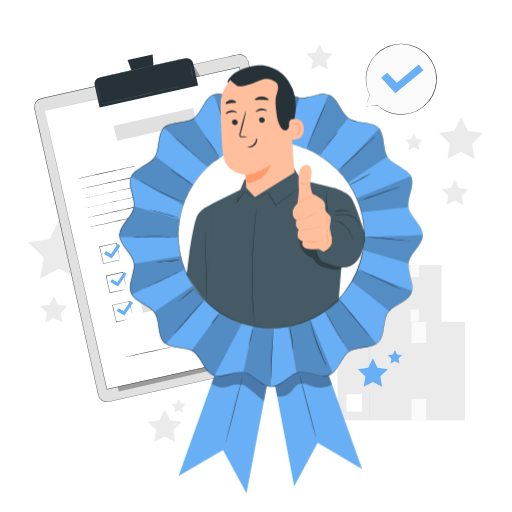
t = 0.00 s
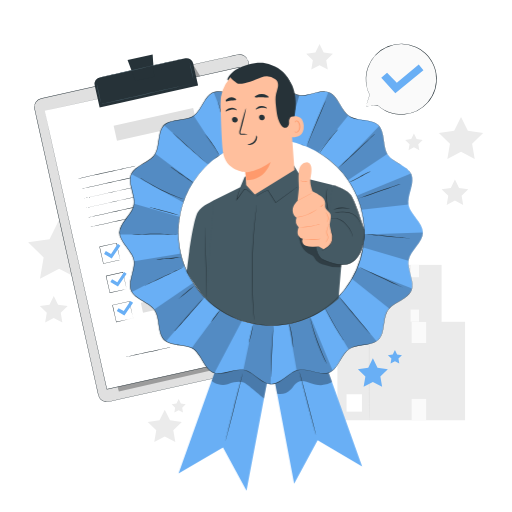
t = 0.19 s
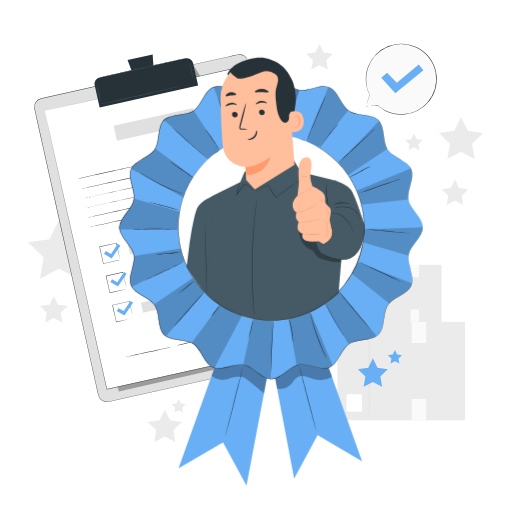
t = 0.56 s
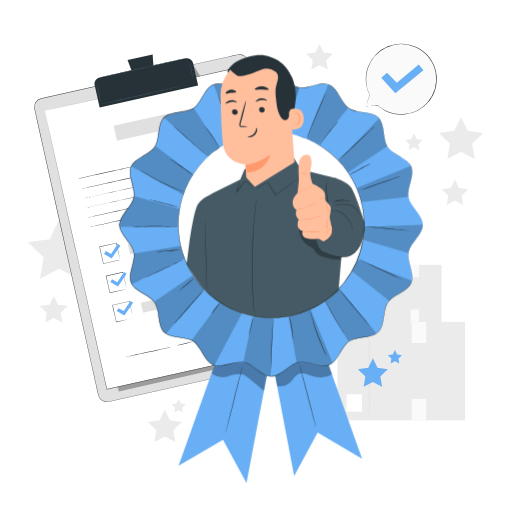
t = 0.75 s
t = 0.94 s: frame unchanged from t = 0.56 s, image omitted
t = 1.31 s: frame unchanged from t = 0.19 s, image omitted

The animated SVG that drew these frames (rendered in a browser with its animation timeline set to each time). Animation: 1 CSS @keyframes rule; one cycle of 1.50 s, repeats indefinitely.

<svg class="animated" id="freepik_stories-product-quality" xmlns="http://www.w3.org/2000/svg" viewBox="0 0 500 500" version="1.1" xmlns:xlink="http://www.w3.org/1999/xlink" xmlns:svgjs="http://svgjs.com/svgjs"><style>svg#freepik_stories-product-quality:not(.animated) .animable {opacity: 0;}svg#freepik_stories-product-quality.animated #freepik--Character--inject-2 {animation: 1.5s Infinite  linear floating;animation-delay: 0s;}            @keyframes floating {                0% {                    opacity: 1;                    transform: translateY(0px);                }                50% {                    transform: translateY(-10px);                }                100% {                    opacity: 1;                    transform: translateY(0px);                }            }        </style><g id="freepik--background-complete--inject-2" class="animable" style="transform-origin: 249.655px 237.395px;"><g id="elq6c1svp8s3r"><rect x="358.97" y="258.68" width="72.26" height="55.74" style="fill: rgb(235, 235, 235); transform-origin: 395.1px 286.55px; transform: rotate(180deg);" class="animable" id="eldme0zqpjgks"></rect></g><g id="elmk47cnh6s4"><rect x="364.14" y="299.71" width="8.71" height="9.84" style="fill: rgb(255, 255, 255); transform-origin: 368.495px 304.63px; transform: rotate(180deg);" class="animable" id="el1mlggoz3a9h"></rect></g><rect x="400.98" y="258.82" width="8.21" height="11.89" style="fill: rgb(250, 250, 250); transform-origin: 405.085px 264.765px;" id="elt1p43bddpg" class="animable"></rect><rect x="400.98" y="302.36" width="8.21" height="11.89" style="fill: rgb(250, 250, 250); transform-origin: 405.085px 308.305px;" id="elospj9t7ohw9" class="animable"></rect><path d="M377,314.8c-.13,0-.23-12.26-.23-27.38s.1-27.38.23-27.38.23,12.26.23,27.38S377.13,314.8,377,314.8Z" style="fill: rgb(224, 224, 224); transform-origin: 377px 287.42px;" id="elkxpqb4rhpi" class="animable"></path><g id="el6qawsg45a2d"><rect x="329.5" y="314.23" width="124.68" height="96.17" style="fill: rgb(235, 235, 235); transform-origin: 391.84px 362.315px; transform: rotate(180deg);" class="animable" id="elnn3itr55qx"></rect></g><g id="el21uaof0k6de"><rect x="338.41" y="385.02" width="15.02" height="16.98" style="fill: rgb(255, 255, 255); transform-origin: 345.92px 393.51px; transform: rotate(180deg);" class="animable" id="eltjgpdu3aic8"></rect></g><rect x="401.98" y="314.48" width="14.16" height="20.52" style="fill: rgb(250, 250, 250); transform-origin: 409.06px 324.74px;" id="el1uzsrg0n22f" class="animable"></rect><rect x="401.98" y="389.59" width="14.16" height="20.52" style="fill: rgb(250, 250, 250); transform-origin: 409.06px 399.85px;" id="elnuefvrdxyc9" class="animable"></rect><path d="M360.62,411.06c-.22,0-.4-21.15-.4-47.24s.18-47.24.4-47.24.39,21.15.39,47.24S360.84,411.06,360.62,411.06Z" style="fill: rgb(224, 224, 224); transform-origin: 360.615px 363.82px;" id="el6h7wetpn2ew" class="animable"></path><polygon points="450.22 114.21 456.9 127.74 471.83 129.91 461.03 140.45 463.58 155.32 450.22 148.3 436.86 155.32 439.41 140.45 428.61 129.91 443.54 127.74 450.22 114.21" style="fill: rgb(235, 235, 235); transform-origin: 450.22px 134.765px;" id="elmvovn3m81j8" class="animable"></polygon><polygon points="52.51 288.97 56.72 297.5 66.13 298.86 59.32 305.5 60.93 314.88 52.51 310.45 44.09 314.88 45.7 305.5 38.89 298.86 48.3 297.5 52.51 288.97" style="fill: rgb(235, 235, 235); transform-origin: 52.51px 301.925px;" id="el5o3anl9e1x" class="animable"></polygon><polygon points="57.73 214.66 67.08 233.6 87.98 236.64 72.86 251.38 76.43 272.2 57.73 262.37 39.04 272.2 42.61 251.38 27.48 236.64 48.38 233.6 57.73 214.66" style="fill: rgb(235, 235, 235); transform-origin: 57.73px 243.43px;" id="elmrdb4o4zxl" class="animable"></polygon><polygon points="444.27 175.32 448.3 183.49 457.31 184.8 450.79 191.15 452.33 200.12 444.27 195.89 436.21 200.12 437.75 191.15 431.23 184.8 440.24 183.49 444.27 175.32" style="fill: rgb(235, 235, 235); transform-origin: 444.27px 187.72px;" id="elu3vvtk5rqd" class="animable"></polygon><polygon points="312.05 43.07 316.08 51.23 325.09 52.54 318.57 58.9 320.11 67.87 312.05 63.63 303.99 67.87 305.53 58.9 299.01 52.54 308.02 51.23 312.05 43.07" style="fill: rgb(235, 235, 235); transform-origin: 312.05px 55.47px;" id="elx3oj8j96li" class="animable"></polygon><polygon points="404.22 130.41 406.86 135.75 412.76 136.61 408.49 140.77 409.5 146.64 404.22 143.87 398.95 146.64 399.96 140.77 395.69 136.61 401.59 135.75 404.22 130.41" style="fill: rgb(235, 235, 235); transform-origin: 404.225px 138.525px;" id="el1s3d4ji63cc" class="animable"></polygon><polygon points="160.92 400.11 166.06 410.51 177.54 412.18 169.23 420.28 171.2 431.72 160.92 426.32 150.65 431.72 152.61 420.28 144.3 412.18 155.79 410.51 160.92 400.11" style="fill: rgb(235, 235, 235); transform-origin: 160.92px 415.915px;" id="elt0d2lvjoqkb" class="animable"></polygon><polygon points="174.48 389.76 176.6 394.06 181.35 394.75 177.91 398.1 178.72 402.83 174.48 400.59 170.24 402.83 171.05 398.1 167.61 394.75 172.36 394.06 174.48 389.76" style="fill: rgb(235, 235, 235); transform-origin: 174.48px 396.295px;" id="elzozsrfswd5" class="animable"></polygon></g><g id="freepik--Stars--inject-2" class="animable" style="transform-origin: 371.04px 359.765px;"><polygon points="364.13 349.92 368.65 359.07 378.75 360.54 371.44 367.66 373.17 377.72 364.13 372.97 355.1 377.72 356.83 367.66 349.52 360.54 359.62 359.07 364.13 349.92" style="fill: #69AFF5; transform-origin: 364.135px 363.82px;" id="elexrzjyq4tui" class="animable"></polygon><polygon points="385.68 341.81 387.81 346.12 392.56 346.81 389.12 350.17 389.93 354.91 385.68 352.67 381.42 354.91 382.24 350.17 378.79 346.81 383.55 346.12 385.68 341.81" style="fill: #69AFF5; transform-origin: 385.675px 348.36px;" id="el8y2u4fulh76" class="animable"></polygon></g><g id="freepik--speech-bubble--inject-2" class="animable" style="transform-origin: 391.864px 77.2825px;"><path d="M357.44,103.66,361,92.6a34.47,34.47,0,1,1,27.77,19A32.42,32.42,0,0,1,368.9,103h0Z" style="fill: rgb(250, 250, 250); transform-origin: 391.873px 77.27px;" id="el2k2fmtc1hhu" class="animable"></path><path d="M357.44,103.66l.76-.06,2.21-.16,8.49-.58h0l0,0a31.78,31.78,0,0,0,15,7.76,34.52,34.52,0,0,0,5.26.75l2.8.11c.94,0,1.91-.11,2.88-.16a34.27,34.27,0,0,0,22.7-11.57A33.9,33.9,0,0,0,424.65,87a34.83,34.83,0,0,0,.86-15.51,30.62,30.62,0,0,0-.92-3.93,16.68,16.68,0,0,0-.65-1.92c-.25-.64-.47-1.28-.74-1.91A35.35,35.35,0,0,0,419,56.57a32.46,32.46,0,0,0-2.71-3.14,16.78,16.78,0,0,0-1.5-1.42c-.51-.45-1-.94-1.54-1.35l-1.64-1.22-.82-.6-.88-.52-1.73-1c-.59-.33-1.21-.58-1.81-.88a34,34,0,0,0-29.38.14,34.2,34.2,0,0,0-17.19,18.75c-.17.46-.33.92-.49,1.37a8.68,8.68,0,0,0-.43,1.37c-.23.92-.45,1.83-.67,2.72a48,48,0,0,0-.62,5.27,34.44,34.44,0,0,0,3.5,16.53l0,0v0l-2.68,8.18-.71,2.12c-.16.48-.25.73-.25.73s.06-.23.21-.7l.64-2.1,2.57-8.29v.08A34.3,34.3,0,0,1,357.23,76a46.43,46.43,0,0,1,.59-5.33c.22-.9.45-1.82.67-2.75a10.07,10.07,0,0,1,.42-1.39c.17-.46.33-.92.5-1.39a34.58,34.58,0,0,1,47.16-19.21c.61.29,1.24.55,1.84.89l1.76,1.05.88.53.84.61,1.66,1.23c.55.43,1.05.92,1.57,1.37a18.86,18.86,0,0,1,1.52,1.44,33.6,33.6,0,0,1,2.75,3.2,35.65,35.65,0,0,1,4.29,7.21c.27.64.49,1.3.74,1.94a16.76,16.76,0,0,1,.67,2,30.72,30.72,0,0,1,.92,4,35.12,35.12,0,0,1-.88,15.74,34.37,34.37,0,0,1-7.19,13,34.74,34.74,0,0,1-23,11.66c-1,0-2,.14-2.92.14l-2.83-.12a35.33,35.33,0,0,1-5.31-.78,31.67,31.67,0,0,1-15-7.94l.08,0-8.57.45-2.18.1C357.68,103.66,357.44,103.66,357.44,103.66Z" style="fill: rgb(38, 50, 56); transform-origin: 391.864px 77.2825px;" id="elm78a70wyggo" class="animable"></path><polygon points="372.31 76 377.98 71.08 387.53 80.89 408.95 63.05 413.48 68.7 386.04 91.04 372.31 76" style="fill: #69AFF5; transform-origin: 392.895px 77.045px;" id="elccjzdydmvp4" class="animable"></polygon></g><g id="freepik--Clipboard--inject-2" class="animable" style="transform-origin: 169.152px 222.804px;"><path d="M298.11,349.49,106.35,392.23A8.63,8.63,0,0,1,96,385.68L33.81,106.43a8.62,8.62,0,0,1,6.55-10.3L232.12,53.39a8.63,8.63,0,0,1,10.31,6.55l62.23,279.25A8.62,8.62,0,0,1,298.11,349.49Z" style="fill: rgb(224, 224, 224); transform-origin: 169.235px 222.814px;" id="elzxu0vj14qai" class="animable"></path><path d="M298.11,349.49l.64-.18a9.72,9.72,0,0,0,1.79-.79,8.82,8.82,0,0,0,2.43-2.11,8.59,8.59,0,0,0,1.75-4,8.26,8.26,0,0,0,0-2.67c-.16-.93-.41-1.91-.63-2.93-.46-2-1-4.28-1.5-6.7q-1.63-7.27-3.75-16.73c-5.63-25.17-13.77-61.59-23.83-106.6-5-22.5-10.52-47.15-16.43-73.62q-4.42-19.84-9.15-41-2.35-10.58-4.78-21.45c-.82-3.62-1.63-7.27-2.46-10.94A8.4,8.4,0,0,0,234,53.38a11.66,11.66,0,0,0-2.78.4l-2.8.62-5.63,1.26-11.36,2.53-23.12,5.16L140.67,74,40.43,96.32A8.44,8.44,0,0,0,33.94,106c.91,4.25,1.89,8.51,2.82,12.75Q39.6,131.45,42.39,144l11,49.41C60.61,225.8,67.57,257,74.2,286.8s12.92,58,18.82,84.51q1.1,5,2.19,9.84c.37,1.62.7,3.26,1.09,4.85a8.47,8.47,0,0,0,2.48,4.07,8.6,8.6,0,0,0,4.24,2.08,9,9,0,0,0,2.37.07c.78-.1,1.57-.29,2.35-.47l9.31-2.07,35.33-7.86L259,358.13l29-6.42,7.54-1.66,2.57-.56-2.56.6-7.54,1.7-29,6.49-106.6,23.83L117.12,390l-9.31,2.08c-.78.17-1.56.37-2.38.48a9.21,9.21,0,0,1-2.46-.08,8.81,8.81,0,0,1-7-6.39c-.4-1.61-.73-3.23-1.1-4.85q-1.09-4.87-2.2-9.84c-5.9-26.47-12.21-54.75-18.85-84.51s-13.6-61-20.83-93.39l-11-49.4q-2.79-12.54-5.63-25.27c-.94-4.24-1.91-8.48-2.83-12.77a8.84,8.84,0,0,1,6.81-10.13L140.59,73.58,188.26,63l23.11-5.15,11.36-2.53L228.37,54l2.8-.62A11.91,11.91,0,0,1,234,53a8.79,8.79,0,0,1,8.5,6.63c.82,3.68,1.64,7.32,2.45,10.95Q247.4,81.46,249.77,92q4.69,21.15,9.13,41c5.89,26.47,11.37,51.12,16.38,73.63,10,45,18.1,81.45,23.7,106.63,1.39,6.29,2.63,11.89,3.71,16.73.53,2.43,1,4.66,1.48,6.71.22,1,.47,2,.62,2.93a8.16,8.16,0,0,1,0,2.7,8.63,8.63,0,0,1-1.78,4.07,9,9,0,0,1-2.45,2.11,8.84,8.84,0,0,1-1.82.77Z" style="fill: rgb(38, 50, 56); transform-origin: 169.152px 222.804px;" id="elf0sruqc2ooe" class="animable"></path><g id="el2urvq91g2h5"><g style="opacity: 0.3; transform-origin: 199.505px 335.655px;" class="animable" id="el9ikdmo2newu"><polygon points="116.07 382.34 290.79 342.4 285.27 308.16 275.36 288.97 108.22 354.62 116.07 382.34" id="el9s8nxcj227b" class="animable" style="transform-origin: 199.505px 335.655px;"></polygon></g></g><g id="elhbu9pwaqvnp"><g style="opacity: 0.3; transform-origin: 192.965px 72.48px;" class="animable" id="elatr3wdnai4"><polygon points="189.02 63.63 195.63 74.54 196.91 80.33 192.43 81.33 189.02 63.63" id="elut4uu05hafk" class="animable" style="transform-origin: 192.965px 72.48px;"></polygon></g></g><polygon points="43.76 108.05 104.38 380.05 294.39 337.71 283.55 289.07 233.77 65.7 43.76 108.05" style="fill: rgb(255, 255, 255); transform-origin: 169.075px 222.875px;" id="elz9a40j02j7a" class="animable"></polygon><path d="M43.76,108.05l190-42.51.16,0,0,.17c16.86,75.59,37.89,169.92,60.65,272v0l0,.21-.2,0-190,42.33-.18,0,0-.19c-35.69-160.62-60.07-270.38-60.44-272,.37,1.66,24.91,111.39,60.81,272l-.23-.14,190-42.37-.16.25v0c-22.73-102.06-43.74-196.39-60.57-272l.2.13Z" style="fill: rgb(38, 50, 56); transform-origin: 169.16px 222.895px;" id="el6pvjkgvv1o" class="animable"></path><g id="elvvhw67qhlo"><path d="M99.35,66H185.2a6.33,6.33,0,0,1,6.33,6.33V94.59a0,0,0,0,1,0,0H93a0,0,0,0,1,0,0V72.35A6.33,6.33,0,0,1,99.35,66Z" style="fill: rgb(38, 50, 56); transform-origin: 142.265px 80.295px; transform: rotate(-12.56deg);" class="animable" id="el93s1dwcw4xr"></path></g><polygon points="149.07 53.15 124.6 58.6 132.13 78.94 150.56 74.83 149.07 53.15" style="fill: rgb(38, 50, 56); transform-origin: 137.58px 66.045px;" id="elomj3xzo52g" class="animable"></polygon><path d="M181.06,57c0,.11-18.71,4.38-41.84,9.54S97.3,75.81,97.27,75.7s18.71-4.38,41.86-9.54S181,56.92,181.06,57Z" style="fill: rgb(69, 90, 100); transform-origin: 139.165px 66.3505px;" id="el2jybvw506zm" class="animable"></path><path d="M98.46,100c-.11,0-1.08-3.9-2.16-8.76s-1.88-8.83-1.76-8.86,1.08,3.9,2.16,8.77S98.57,100,98.46,100Z" style="fill: rgb(69, 90, 100); transform-origin: 96.4991px 91.1899px;" id="elcxo4nw8eo7" class="animable"></path><path d="M188.87,77.64a80.19,80.19,0,0,1-2-8,80.32,80.32,0,0,1-1.58-8,80.19,80.19,0,0,1,2,7.95A80.32,80.32,0,0,1,188.87,77.64Z" style="fill: rgb(69, 90, 100); transform-origin: 187.08px 69.64px;" id="elql7l68qlgk" class="animable"></path><path d="M185.06,82.39c0,.11-19.21,4.49-42.95,9.78s-43,9.5-43.05,9.38,19.2-4.49,43-9.78S185,82.28,185.06,82.39Z" style="fill: rgb(69, 90, 100); transform-origin: 142.06px 91.9702px;" id="elbc1qljfw7eb" class="animable"></path><path d="M134.45,161.51c0,.12-12.95,3.1-29,6.68s-29,6.37-29.07,6.26,13-3.1,29-6.67S134.42,161.4,134.45,161.51Z" style="fill: rgb(38, 50, 56); transform-origin: 105.415px 167.98px;" id="ele7vv56aijgi" class="animable"></path><path d="M231.16,150.62c0,.12-33.87,7.77-75.7,17.09s-75.78,16.79-75.8,16.68,33.86-7.77,75.71-17.09S231.14,150.51,231.16,150.62Z" style="fill: rgb(38, 50, 56); transform-origin: 155.41px 167.505px;" id="eldpd68eerlsa" class="animable"></path><path d="M233.25,160c0,.11-33.88,7.76-75.71,17.09s-75.77,16.79-75.8,16.67,33.87-7.76,75.71-17.08S233.22,159.86,233.25,160Z" style="fill: rgb(38, 50, 56); transform-origin: 157.495px 176.88px;" id="elcu2mweafkko" class="animable"></path><path d="M235.33,169.32c0,.11-33.87,7.76-75.7,17.08s-75.78,16.8-75.81,16.68,33.87-7.76,75.72-17.09S235.3,169.21,235.33,169.32Z" style="fill: rgb(38, 50, 56); transform-origin: 159.575px 186.2px;" id="el0thjr3bvbfxr" class="animable"></path><path d="M237.41,178.67c0,.11-33.87,7.76-75.7,17.08s-75.78,16.79-75.8,16.68,33.86-7.76,75.71-17.09S237.39,178.55,237.41,178.67Z" style="fill: rgb(38, 50, 56); transform-origin: 161.66px 195.55px;" id="elh6zx08pv3l" class="animable"></path><path d="M239.5,188c0,.12-33.88,7.77-75.71,17.09S88,221.89,88,221.78s33.87-7.76,75.71-17.09S239.47,187.9,239.5,188Z" style="fill: rgb(38, 50, 56); transform-origin: 163.75px 204.89px;" id="elwccnmju8q0i" class="animable"></path><path d="M117.37,253.81a1.56,1.56,0,0,1-.09-.31l-.22-.89c-.19-.81-.46-1.94-.79-3.35-.67-2.89-1.61-6.95-2.73-11.81l.22.14-16.4,3.68s.3-.47.16-.25h0v0l0,.07,0,.14.06.28.13.56.24,1.11c.17.74.33,1.47.49,2.2.32,1.44.64,2.86.94,4.24.61,2.75,1.18,5.35,1.71,7.74l-.22-.14,11.85-2.55,3.37-.7.9-.17.32-.06s-.08,0-.28.09l-.85.21-3.3.78L101,257.65l-.18,0,0-.18-1.74-7.73c-.31-1.38-.63-2.8-1-4.24-.16-.73-.33-1.46-.49-2.2-.09-.36-.17-.74-.25-1.11l-.13-.56-.06-.28,0-.14,0-.07v-.05h0c-.14.23.19-.3.16-.25l16.41-3.63.18,0,0,.18,2.58,12c.29,1.4.52,2.52.69,3.32.07.36.12.64.17.87A.89.89,0,0,1,117.37,253.81Z" style="fill: rgb(38, 50, 56); transform-origin: 107.243px 247.43px;" id="elsp578plka99" class="animable"></path><g id="elivarorut0i"><rect x="124.53" y="226" width="117.22" height="9.78" style="fill: rgb(224, 224, 224); transform-origin: 183.14px 230.89px; transform: rotate(-12.56deg);" class="animable" id="elib5cenv668c"></rect></g><path d="M123.71,282.27a2.31,2.31,0,0,1-.09-.32c-.06-.23-.13-.53-.22-.89-.19-.81-.46-1.93-.79-3.34-.67-2.9-1.61-7-2.73-11.82l.22.14-16.4,3.68c0,.06.3-.47.16-.24h0v.05l0,.07,0,.14.06.28.13.56c.08.38.16.75.25,1.12l.48,2.19c.32,1.45.64,2.86.94,4.24.61,2.75,1.18,5.35,1.71,7.74l-.22-.14,11.86-2.54,3.36-.7.9-.18a1.39,1.39,0,0,1,.32-.05l-.27.08-.86.21-3.3.79-11.93,2.75-.18,0,0-.18-1.74-7.73c-.31-1.38-.63-2.8-1-4.24-.16-.72-.33-1.46-.49-2.19-.08-.37-.17-.74-.25-1.12l-.13-.56-.06-.28,0-.14v-.12h0l.16-.26L120,265.69l.18,0,0,.17c1.06,4.93,2,9,2.58,12,.29,1.4.52,2.52.69,3.32.07.36.12.64.17.87A.92.92,0,0,1,123.71,282.27Z" style="fill: rgb(38, 50, 56); transform-origin: 113.575px 275.89px;" id="elda321nu1mys" class="animable"></path><g id="eluemu9b704gf"><rect x="130.87" y="254.45" width="117.22" height="9.78" style="fill: rgb(224, 224, 224); transform-origin: 189.48px 259.34px; transform: rotate(-12.56deg);" class="animable" id="el4xzjcfbi8h"></rect></g><path d="M130.05,310.72s0-.12-.09-.32-.13-.53-.22-.89c-.19-.81-.46-1.93-.79-3.34-.67-2.89-1.61-7-2.73-11.82l.22.14L110,298.17c0,.06.3-.47.16-.24h0V298l0,.07,0,.14.06.28.13.56c.08.38.16.75.25,1.12l.48,2.19c.32,1.45.64,2.86.94,4.24l1.71,7.74-.22-.13,11.86-2.55,3.36-.7.9-.18a1.47,1.47,0,0,1,.32,0l-.27.08-.86.21-3.3.79-11.93,2.75-.18,0,0-.18c-.53-2.38-1.12-5-1.74-7.73-.31-1.38-.63-2.79-1-4.24-.16-.72-.33-1.45-.49-2.19-.08-.37-.17-.74-.25-1.11l-.12-.56-.07-.28,0-.15V298h0c-.14.22.19-.31.16-.25l16.41-3.63.18,0,0,.18,2.58,12c.29,1.4.52,2.52.69,3.33.07.35.13.63.17.86A.94.94,0,0,1,130.05,310.72Z" style="fill: rgb(38, 50, 56); transform-origin: 119.878px 304.365px;" id="eljx2ss5tfzxm" class="animable"></path><g id="elozfmi8huh3o"><rect x="137.21" y="282.91" width="117.22" height="9.78" style="fill: rgb(224, 224, 224); transform-origin: 195.82px 287.8px; transform: rotate(-12.56deg);" class="animable" id="elj0w4ctvogl"></rect></g><polygon points="101.61 247.94 103.33 245.23 108.44 248.07 115.02 238.15 117.56 239.91 109.08 252.41 101.61 247.94" style="fill: #69AFF5; transform-origin: 109.585px 245.28px;" id="elljao024wnuc" class="animable"></polygon><polygon points="107.74 275.44 109.46 272.73 114.57 275.57 121.14 265.65 123.69 267.41 115.2 279.9 107.74 275.44" style="fill: #69AFF5; transform-origin: 115.715px 272.775px;" id="elbmz7q7b0jpf" class="animable"></polygon><polygon points="114.03 303.63 115.75 300.93 120.85 303.77 127.43 293.85 129.97 295.6 121.49 308.1 114.03 303.63" style="fill: #69AFF5; transform-origin: 122px 300.975px;" id="el1b85s8yv1nx" class="animable"></polygon><path d="M166.4,339c0,.12-9.64,2.37-21.58,5s-21.64,4.72-21.66,4.61,9.63-2.36,21.57-5S166.37,338.9,166.4,339Z" style="fill: rgb(38, 50, 56); transform-origin: 144.78px 343.805px;" id="elic9spio06sk" class="animable"></path><path d="M187.94,333.86a78.64,78.64,0,0,1-7.94,2,81.52,81.52,0,0,1-8,1.57,79.72,79.72,0,0,1,7.93-2C184.32,334.46,187.92,333.75,187.94,333.86Z" style="fill: rgb(38, 50, 56); transform-origin: 179.97px 335.639px;" id="elbd1evjh066" class="animable"></path><path d="M259.28,311.41c0,.11-8.67,2.15-19.41,4.54s-19.48,4.24-19.5,4.13,8.66-2.14,19.41-4.54S259.26,311.3,259.28,311.41Z" style="fill: rgb(38, 50, 56); transform-origin: 239.825px 315.745px;" id="elzk2ykh8lhzc" class="animable"></path><path d="M250,337.73s.09-.27.19-.79a5.25,5.25,0,0,0-.12-2.31,20.7,20.7,0,0,0-1.38-3.45,11.49,11.49,0,0,1-1.37-4.76,7.35,7.35,0,0,1,2.54-5.39,6.92,6.92,0,0,1,6.64-1.23,6.73,6.73,0,0,1,3.16,2.07,3.21,3.21,0,0,1,.75,1.87,1.73,1.73,0,0,1-1.17,1.69,14.17,14.17,0,0,1-2,.49l-2,.41c-1.34.27-2.7.51-4.1.69a29.91,29.91,0,0,1-8.18.05,5,5,0,0,0-3.59.58,12.49,12.49,0,0,0-2.16,2.93,3.57,3.57,0,0,1-1.4,1.24,2.52,2.52,0,0,1-1.83.08,16.31,16.31,0,0,1-2.92-1.68,3.34,3.34,0,0,0-1.41-.53,2,2,0,0,0-1.34.33,7.83,7.83,0,0,0-1.69,2.22,5.27,5.27,0,0,1-4.22,2.44,5,5,0,0,1-3.5-1.24,5.17,5.17,0,0,1-1.39-1.92,3.45,3.45,0,0,1-.23-.79s.09.27.31.76a5.07,5.07,0,0,0,1.41,1.82,4.84,4.84,0,0,0,3.38,1.14,5,5,0,0,0,4-2.37,8,8,0,0,1,1.76-2.32,2.35,2.35,0,0,1,1.56-.41,4,4,0,0,1,1.54.57,16.87,16.87,0,0,0,2.86,1.63,2.18,2.18,0,0,0,1.57-.07,3,3,0,0,0,1.23-1.13,12.7,12.7,0,0,1,2.24-3,3.85,3.85,0,0,1,1.88-.7,9.46,9.46,0,0,1,2,0,30.05,30.05,0,0,0,8.09-.05c1.38-.18,2.73-.43,4.07-.69l2-.4a16.49,16.49,0,0,0,1.9-.47,1.32,1.32,0,0,0,.92-1.3,2.89,2.89,0,0,0-.66-1.63,6.44,6.44,0,0,0-3-2,6.6,6.6,0,0,0-6.3,1.14,7,7,0,0,0-2.46,5.12,11.49,11.49,0,0,0,1.28,4.67,19.73,19.73,0,0,1,1.33,3.5,5.25,5.25,0,0,1,.05,2.36A3.67,3.67,0,0,1,250,337.73Z" style="fill: rgb(38, 50, 56); transform-origin: 238.845px 328.582px;" id="el0izzwricgkj" class="animable"></path><path d="M270.67,324.93a3.23,3.23,0,0,1-.52.16l-1.52.36-5.58,1.29c-4.7,1.1-11.2,2.64-18.35,4.45s-13.6,3.56-18.25,4.84l-5.52,1.52-1.51.4a3.35,3.35,0,0,1-.53.12,2.19,2.19,0,0,1,.51-.2l1.48-.47c1.29-.41,3.16-1,5.48-1.65,4.65-1.36,11.08-3.15,18.24-5s13.66-3.31,18.39-4.32c2.36-.51,4.28-.91,5.61-1.17l1.53-.29A3,3,0,0,1,270.67,324.93Z" style="fill: rgb(38, 50, 56); transform-origin: 244.78px 331.5px;" id="el6aron1oh465" class="animable"></path><g id="el4xw8fzrh2ib"><rect x="111.66" y="113.97" width="79.57" height="14.95" style="fill: rgb(224, 224, 224); transform-origin: 151.445px 121.445px; transform: rotate(-12.56deg);" class="animable" id="el60224mjddt7"></rect></g></g><g id="freepik--Character--inject-2" class="animable" style="transform-origin: 264.725px 272.768px;"><polygon points="262.12 342.31 287.21 474.87 310.14 432.5 353.6 458.01 307.47 328.93 262.12 342.31" style="fill: #69AFF5; transform-origin: 307.86px 401.9px;" id="eln3zyhnmnu8i" class="animable"></polygon><g id="elcfa76in1n5g"><g style="opacity: 0.3; transform-origin: 295.9px 369.21px;" class="animable" id="elybzlr0g3e3c"><path d="M270.56,386.89a15,15,0,0,0,13.34-4.09c2.29-2.36,3.81-5.58,6.69-7.16,2.59-1.42,5.78-1.22,8.63-.43s5.53,2.1,8.38,2.84a21.87,21.87,0,0,0,16.72-2.48l-7.24-20.1-33.6-4.2-16,19.25Z" id="eln99sc0pobe" class="animable" style="transform-origin: 295.9px 369.21px;"></path></g></g><path d="M308.51,427.24c-.14,0-3.88-13.74-8.35-30.75s-8-30.85-7.84-30.88,3.87,13.72,8.34,30.75S308.65,427.2,308.51,427.24Z" style="fill: rgb(38, 50, 56); transform-origin: 300.414px 396.425px;" id="eltfkhfq5a6t" class="animable"></path><polygon points="265.79 349.2 240.7 481.76 217.77 439.4 174.31 464.9 220.44 335.82 265.79 349.2" style="fill: #69AFF5; transform-origin: 220.05px 408.79px;" id="el40vgg4jepgb" class="animable"></polygon><g id="elmq0issawbr"><g style="opacity: 0.3; transform-origin: 233.655px 372.405px;" class="animable" id="elhbviv6n5oc"><path d="M206.64,374.43s7.14,5.87,15.65,3.17,13.8-3.28,18.41,0,17.08,13.95,17.08,13.95l2.89-15.29-16.75-23-17.48,3.53L214,358l-4.63,8.77Z" id="elfjnsmybxdij" class="animable" style="transform-origin: 233.655px 372.405px;"></path></g></g><path d="M412.9,229.54c0,9.51-12.15,17.7-13.93,26.69-1.83,9.26,6.23,21.47,2.7,30s-18,11.59-23.13,19.3-2.43,22.15-9,28.73-21,3.81-28.73,9-10.63,19.53-19.3,23.13c-8.52,3.53-20.73-4.53-30-2.7-9,1.78-17.18,13.93-26.69,13.93s-17.71-12.15-26.7-13.93c-9.26-1.83-21.47,6.23-30,2.7s-11.58-18-19.29-23.13-22.15-2.43-28.74-9-3.81-21-9-28.73-19.53-10.63-23.12-19.3,4.53-20.73,2.7-30c-1.78-9-13.94-17.18-13.94-26.69s12.16-17.71,13.94-26.7c1.83-9.26-6.24-21.47-2.7-30s18-11.59,23.12-19.29,2.43-22.15,9-28.74,21-3.81,28.74-9,10.62-19.53,19.29-23.12,20.73,4.53,30,2.7c9-1.78,17.19-13.94,26.7-13.94s17.7,12.16,26.69,13.94c9.26,1.83,21.47-6.24,30-2.7,8.67,3.59,11.59,18,19.3,23.12s22.15,2.43,28.73,9,3.81,21,9,28.74,19.53,10.62,23.13,19.29-4.53,20.73-2.7,30C400.75,211.83,412.9,220,412.9,229.54Z" style="fill: #69AFF5; transform-origin: 264.815px 229.535px;" id="elej6g2rzsc7k" class="animable"></path><path d="M230.17,146.53s-.11-.13-.27-.41-.41-.73-.68-1.22c-.59-1.06-1.4-2.62-2.36-4.56-1.93-3.88-4.43-9.34-6.84-15.5s-4.26-11.88-5.47-16c-.6-2.09-1.06-3.78-1.35-5-.13-.54-.24-1-.32-1.36a1.55,1.55,0,0,1-.08-.48,2.13,2.13,0,0,1,.18.46l.41,1.33c.39,1.23.9,2.89,1.51,4.9,1.3,4.13,3.21,9.8,5.6,16s4.85,11.61,6.69,15.53l2.21,4.63.59,1.26A2.52,2.52,0,0,1,230.17,146.53Z" style="fill: rgb(38, 50, 56); transform-origin: 221.485px 124.265px;" id="els1evndvg01" class="animable"></path><path d="M243.35,141.52a4.72,4.72,0,0,1-.39-1.1c-.21-.72-.49-1.77-.82-3.07-.66-2.59-1.48-6.21-2.22-10.23s-1.26-7.69-1.56-10.35c-.16-1.33-.26-2.41-.32-3.16a4.9,4.9,0,0,1,0-1.16,5.75,5.75,0,0,1,.23,1.14l.48,3.13c.4,2.65,1,6.3,1.71,10.31s1.5,7.63,2.06,10.24c.27,1.22.49,2.26.67,3.1A5.83,5.83,0,0,1,243.35,141.52Z" style="fill: rgb(38, 50, 56); transform-origin: 240.678px 126.985px;" id="eleb106o29h5g" class="animable"></path><path d="M266.6,139.21c-.15,0-.52-11.22-.83-25.05s-.45-25.06-.31-25.07.52,11.21.83,25.06S266.74,139.21,266.6,139.21Z" style="fill: rgb(38, 50, 56); transform-origin: 266.03px 114.15px;" id="el3c1flv4v993" class="animable"></path><path d="M290,116.16c.14,0-1.48,5.65-3.61,12.53s-4,12.41-4.1,12.37,1.48-5.65,3.61-12.53S289.85,116.12,290,116.16Z" style="fill: rgb(38, 50, 56); transform-origin: 286.147px 128.61px;" id="elzmz69xpy87q" class="animable"></path><path d="M299.54,145.15a1.7,1.7,0,0,1,.13-.48l.45-1.32c.4-1.14,1-2.78,1.8-4.8,1.57-4,3.81-9.59,6.37-15.69s4.94-11.59,6.69-15.55c.86-1.92,1.57-3.5,2.11-4.68l.59-1.26c.15-.28.23-.43.25-.42a2.78,2.78,0,0,1-.15.46l-.51,1.3-1.95,4.75c-1.71,4.06-4,9.54-6.55,15.61s-4.81,11.55-6.51,15.62l-1.95,4.74-.55,1.28A2,2,0,0,1,299.54,145.15Z" style="fill: rgb(38, 50, 56); transform-origin: 308.735px 123.05px;" id="elj92fr4jhjx" class="animable"></path><path d="M312,151.67a5.13,5.13,0,0,1,.57-1c.4-.64,1-1.55,1.74-2.66,1.5-2.21,3.66-5.23,6.17-8.45s4.92-6,6.7-8c.89-1,1.63-1.79,2.15-2.33a4.9,4.9,0,0,1,.85-.8,4.73,4.73,0,0,1-.7.94c-.54.66-1.22,1.47-2,2.43-1.71,2.06-4.06,4.91-6.57,8.13s-4.7,6.19-6.28,8.35l-1.87,2.55A5.44,5.44,0,0,1,312,151.67Z" style="fill: rgb(38, 50, 56); transform-origin: 321.09px 140.05px;" id="eldx84vgiv0tw" class="animable"></path><path d="M330.22,166.57c-.1-.1,7.82-7.62,17.67-16.79s17.93-16.52,18-16.42-7.81,7.63-17.67,16.8S330.32,166.68,330.22,166.57Z" style="fill: rgb(38, 50, 56); transform-origin: 348.055px 149.965px;" id="elg8itj6fzemd" class="animable"></path><path d="M362,169.68a26.87,26.87,0,0,1-3,1.64c-1.88,1-4.43,2.39-7.25,4s-5.42,2.95-7.35,3.85c-1,.45-1.74.8-2.3,1a3.12,3.12,0,0,1-.87.3,26.87,26.87,0,0,1,3-1.64c1.88-1,4.43-2.39,7.25-4s5.42-3,7.35-3.85c1-.45,1.74-.8,2.3-1A2.84,2.84,0,0,1,362,169.68Z" style="fill: rgb(38, 50, 56); transform-origin: 351.615px 175.075px;" id="el1tqfphn3xjs" class="animable"></path><path d="M391.39,181.87c.05.14-9.37,3.58-21,7.69s-21.16,7.32-21.2,7.19,9.36-3.58,21-7.69S391.34,181.74,391.39,181.87Z" style="fill: rgb(38, 50, 56); transform-origin: 370.29px 189.31px;" id="eli2nava1rnk" class="animable"></path><path d="M400.75,235.34c0,.14-10.25-.71-22.86-1.91s-22.83-2.29-22.81-2.44,10.24.72,22.86,1.92S400.76,235.2,400.75,235.34Z" style="fill: rgb(38, 50, 56); transform-origin: 377.915px 233.164px;" id="elutukysv93a" class="animable"></path><path d="M393.22,283.3c-.06.13-9.63-4.27-21.37-9.81s-21.21-10.15-21.15-10.28,9.63,4.26,21.37,9.81S393.28,283.17,393.22,283.3Z" style="fill: rgb(38, 50, 56); transform-origin: 371.96px 273.255px;" id="el7pmupmyg7bb" class="animable"></path><path d="M361.74,328.93c-.11.09-7-7.92-15.41-17.88s-15.13-18.13-15-18.22,7,7.91,15.41,17.88S361.85,328.83,361.74,328.93Z" style="fill: rgb(38, 50, 56); transform-origin: 346.535px 310.88px;" id="elavawi56xv9r" class="animable"></path><path d="M335.46,335a7.46,7.46,0,0,1-.83-1.12c-.51-.74-1.23-1.83-2.09-3.18-1.74-2.71-4.07-6.5-6.53-10.75s-4.56-8.17-6-11c-.73-1.43-1.32-2.59-1.7-3.4a7.62,7.62,0,0,1-.56-1.29,7.65,7.65,0,0,1,.74,1.19c.48.88,1.1,2,1.85,3.33,1.55,2.81,3.71,6.69,6.16,10.94s4.73,8.06,6.39,10.81c.78,1.32,1.44,2.41,1.95,3.27A6.12,6.12,0,0,1,335.46,335Z" style="fill: rgb(38, 50, 56); transform-origin: 326.605px 319.63px;" id="elig0y0qcld4h" class="animable"></path><path d="M319.14,357.9s-.1-.13-.26-.41l-.65-1.22c-.57-1.07-1.34-2.63-2.26-4.57-1.84-3.89-4.21-9.35-6.46-15.53s-3.95-11.88-5-16c-.55-2.08-1-3.78-1.22-4.95-.11-.54-.2-1-.28-1.36a2.35,2.35,0,0,1-.07-.48,1.49,1.49,0,0,1,.17.46l.38,1.33c.35,1.24.81,2.89,1.37,4.9,1.18,4.13,2.93,9.81,5.18,16s4.55,11.62,6.31,15.55l2.1,4.63q.33.75.57,1.26A1.63,1.63,0,0,1,319.14,357.9Z" style="fill: rgb(38, 50, 56); transform-origin: 311.04px 335.64px;" id="elpl50r2xsfa" class="animable"></path><path d="M286.08,341.81a27.81,27.81,0,0,1-.43-3.48c-.23-2.15-.6-5.12-1.14-8.37s-1.17-6.17-1.65-8.28a27.06,27.06,0,0,1-.72-3.44,3.86,3.86,0,0,1,.34.88c.2.58.45,1.42.74,2.47.57,2.09,1.25,5,1.8,8.29a81.89,81.89,0,0,1,1,8.42c.07,1.08.11,2,.11,2.57A3.5,3.5,0,0,1,286.08,341.81Z" style="fill: rgb(38, 50, 56); transform-origin: 284.141px 330.025px;" id="eljj3mhm4lz4c" class="animable"></path><path d="M264.45,370.6a1.88,1.88,0,0,1,0-.51q0-.6,0-1.47c0-1.28,0-3.13,0-5.41.08-4.57.29-10.87.65-17.82s.81-13.25,1.18-17.8c.18-2.28.35-4.12.48-5.39.07-.58.12-1.07.16-1.46a2.06,2.06,0,0,1,.1-.51,1.93,1.93,0,0,1,0,.52c0,.39,0,.88-.07,1.47-.08,1.35-.18,3.17-.31,5.39-.27,4.63-.63,10.89-1,17.8s-.63,13.25-.8,17.81c-.08,2.22-.15,4-.2,5.4,0,.59-.06,1.07-.08,1.47A1.77,1.77,0,0,1,264.45,370.6Z" style="fill: rgb(38, 50, 56); transform-origin: 265.735px 345.415px;" id="elyo9wzw9re4" class="animable"></path><path d="M246.87,320.23a11.9,11.9,0,0,1-.3,2.56c-.26,1.56-.68,3.71-1.23,6.06s-1.13,4.47-1.59,6a11.6,11.6,0,0,1-.87,2.42,13.43,13.43,0,0,1,.51-2.52l1.44-6c.52-2.25,1-4.29,1.38-6A13.57,13.57,0,0,1,246.87,320.23Z" style="fill: rgb(38, 50, 56); transform-origin: 244.875px 328.75px;" id="el4iagaohrk8h" class="animable"></path><path d="M215.08,305a54.22,54.22,0,0,1-4.37,6.2,58.51,58.51,0,0,1-4.79,5.89,53.22,53.22,0,0,1,4.37-6.2A55.63,55.63,0,0,1,215.08,305Z" style="fill: rgb(38, 50, 56); transform-origin: 210.5px 311.045px;" id="el9a7v1w77x3f" class="animable"></path><path d="M198.41,293.76c.1.09-6.1,7.38-13.86,16.27s-14.15,16-14.26,15.93,6.1-7.38,13.86-16.27S198.3,293.66,198.41,293.76Z" style="fill: rgb(38, 50, 56); transform-origin: 184.35px 309.86px;" id="elor6w8sayh2c" class="animable"></path><path d="M190.06,281.35a98.46,98.46,0,0,1-7.71,6.7c-4.35,3.58-7.95,6.4-8,6.29a99.72,99.72,0,0,1,7.71-6.69A101.25,101.25,0,0,1,190.06,281.35Z" style="fill: rgb(38, 50, 56); transform-origin: 182.205px 287.847px;" id="el3m7db39gide" class="animable"></path><path d="M180.3,262.64c.06.13-8.58,4.43-19.31,9.59s-19.46,9.25-19.53,9.12,8.58-4.42,19.31-9.59S180.24,262.51,180.3,262.64Z" style="fill: rgb(38, 50, 56); transform-origin: 160.88px 271.995px;" id="el7spen0whla5" class="animable"></path><path d="M176.38,253.31a3.54,3.54,0,0,1-.9.26c-.59.14-1.44.32-2.49.51-2.11.4-5.05.84-8.31,1.17s-6.23.47-8.38.5c-1.07,0-1.94,0-2.54,0a2.91,2.91,0,0,1-.93-.09,29.63,29.63,0,0,1,3.46-.27c2.14-.13,5.09-.33,8.34-.66s6.18-.71,8.3-1A24.53,24.53,0,0,1,176.38,253.31Z" style="fill: rgb(38, 50, 56); transform-origin: 164.605px 254.533px;" id="eldwuw6esv7kf" class="animable"></path><path d="M173.21,231.76a10.58,10.58,0,0,1-1.75,0l-4.76-.24c-4-.2-9.56-.38-15.69-.35s-11.69.28-15.7.52l-4.75.29a11,11,0,0,1-1.75.06,10.15,10.15,0,0,1,1.73-.26c1.12-.13,2.74-.29,4.74-.46,4-.33,9.58-.63,15.72-.67s11.71.21,15.73.5c2,.15,3.63.29,4.75.41A12.4,12.4,0,0,1,173.21,231.76Z" style="fill: rgb(38, 50, 56); transform-origin: 151.01px 231.349px;" id="elbk9z38n44xg" class="animable"></path><path d="M175.17,212.84c0,.14-6.51-1.55-14.46-3.77s-14.36-4.12-14.32-4.26,6.51,1.54,14.46,3.76S175.21,212.7,175.17,212.84Z" style="fill: rgb(38, 50, 56); transform-origin: 160.78px 208.825px;" id="elgp5kkvory0t" class="animable"></path><path d="M179.36,197a1.6,1.6,0,0,1-.47-.1l-1.33-.4c-1.14-.36-2.79-.92-4.8-1.65a159.77,159.77,0,0,1-15.42-6.6,157.32,157.32,0,0,1-14.63-8.2c-1.81-1.15-3.26-2.11-4.24-2.8l-1.12-.81c-.25-.19-.38-.29-.37-.31a2.26,2.26,0,0,1,.43.23l1.18.72c1,.64,2.48,1.55,4.31,2.66,3.67,2.22,8.81,5.15,14.67,8s11.32,5.17,15.32,6.73c2,.77,3.61,1.38,4.74,1.8l1.29.49A3,3,0,0,1,179.36,197Z" style="fill: rgb(38, 50, 56); transform-origin: 158.17px 186.565px;" id="elhvx6b5t4iat" class="animable"></path><path d="M188.77,181c-.08.11-5.14-3.31-11.3-7.65s-11.09-7.95-11-8.07,5.14,3.31,11.31,7.65S188.85,180.91,188.77,181Z" style="fill: rgb(38, 50, 56); transform-origin: 177.62px 173.14px;" id="el7b95957gndc" class="animable"></path><path d="M168.88,132.42s.14.08.38.27l1,.88,3.69,3.26,12.11,10.81,12.16,10.75,3.68,3.27,1,.91a1.83,1.83,0,0,1,.32.34s-.14-.07-.39-.26l-1-.83c-.91-.73-2.2-1.81-3.79-3.15-3.18-2.68-7.52-6.43-12.27-10.64s-9-8.09-12-10.93c-1.52-1.42-2.74-2.57-3.58-3.39l-.95-.94C169,132.55,168.86,132.43,168.88,132.42Z" style="fill: rgb(38, 50, 56); transform-origin: 186.049px 147.665px;" id="elwx90u9836ia" class="animable"></path><path d="M200.07,133.33s.27.22.68.69,1,1.16,1.69,2c1.39,1.74,3.24,4.2,5.16,7s3.53,5.42,4.64,7.35c.56,1,1,1.75,1.28,2.3a3.53,3.53,0,0,1,.4.88,26.92,26.92,0,0,1-2-3c-1.19-1.88-2.85-4.45-4.76-7.25s-3.71-5.27-5-7.06A30.07,30.07,0,0,1,200.07,133.33Z" style="fill: rgb(38, 50, 56); transform-origin: 206.995px 143.44px;" id="el5zqej8zofsj" class="animable"></path><g id="elmis07nl6ps"><g style="opacity: 0.2; transform-origin: 187.26px 139.245px;" class="animable" id="elz4b9rwgiyus"><path d="M160.1,124.82l43.51,38.09,10.81-8.65-25.24-38.68s-1.94,1.42-7,2.86C177.35,119.83,163,120.2,160.1,124.82Z" id="eli6t0radtqbk" class="animable" style="transform-origin: 187.26px 139.245px;"></path></g></g><g id="elv0pbijvkbm"><g style="opacity: 0.2; transform-origin: 225.94px 118.769px;" class="animable" id="elzeoij5mb4x"><path d="M208.53,92.6l21.24,53.17,13.58-4.25L238.82,95.4s-2.33.55-7.52-.11C226.27,94.65,214.08,89.88,208.53,92.6Z" id="ely82n3cjwci8" class="animable" style="transform-origin: 225.94px 118.769px;"></path></g></g><g id="elaczo3a9xral"><g style="opacity: 0.3; transform-origin: 278.685px 110.636px;" class="animable" id="elpph8xun00i"><path d="M265.17,81.47l1.43,57.74,12.72.61L292.2,95.5a20.77,20.77,0,0,1-7.49-3.1C280.31,89.58,271.33,81,265.17,81.47Z" id="elpre3lspm7qj" class="animable" style="transform-origin: 278.685px 110.636px;"></path></g></g><g id="el1i8i2htb2c3"><g style="opacity: 0.2; transform-origin: 319.795px 121.74px;" class="animable" id="elrcl4pl8160k"><path d="M320.65,92.38l-21.11,53.23L311,151.1l29.05-35.86a25.8,25.8,0,0,1-5.51-6.49C331.8,104.32,327.08,94.15,320.65,92.38Z" id="elifyidjfca09" class="animable" style="transform-origin: 319.795px 121.74px;"></path></g></g><g id="elvmp6cnncska"><g style="opacity: 0.2; transform-origin: 354.5px 151.995px;" class="animable" id="elh33ips6xqv"><path d="M370.23,125.59l-39.32,41,8.76,11.81,38.42-25.64a23.16,23.16,0,0,1-2.53-7.48C374.64,140.28,374.51,131.2,370.23,125.59Z" id="elr5oo1cj74rj" class="animable" style="transform-origin: 354.5px 151.995px;"></path></g></g><g id="elcgybxyahdv"><g style="opacity: 0.2; transform-origin: 375.453px 189.51px;" class="animable" id="el03m286ks96e7"><path d="M401.27,171.85l-52.95,21.79,4.39,13.53,46.07-5s-.29-1.42.32-6.61C399.68,190.53,405,179.29,401.27,171.85Z" id="elczeyob61fq5" class="animable" style="transform-origin: 375.453px 189.51px;"></path></g></g><g id="elryjbe12q5gb"><g style="opacity: 0.2; transform-origin: 383.895px 243.345px;" class="animable" id="elojy29a14ik8"><path d="M413,229.54l-57.73,2-.48,12.73,44,12.88a17.14,17.14,0,0,1,1.74-5.25C403.81,245.78,413,237.14,413,229.54Z" id="el3qp36uqgj1l" class="animable" style="transform-origin: 383.895px 243.345px;"></path></g></g><g id="el6l4n09rr18"><g style="opacity: 0.2; transform-origin: 373.09px 283.52px;" class="animable" id="elydej7vdx5oi"><path d="M402.35,284.12,349.2,263.41,343.83,275,380,303.63a34.5,34.5,0,0,1,6.27-4.76C390.67,296.06,401.13,291.51,402.35,284.12Z" id="elkvb1xjt8hs" class="animable" style="transform-origin: 373.09px 283.52px;"></path></g></g><g id="elu9gwzt3k6fo"><g style="opacity: 0.2; transform-origin: 242.22px 265.07px;" class="animable" id="eluv877pt64gg"><path d="M324.18,283.3l-13.16,11c1,1,18.53,30.84,29.34,49.26a5.12,5.12,0,0,1,.44-.34c7.11-4.76,19.77-2.85,26.91-7.56Z" id="elcwqnjk9ja9s" class="animable" style="transform-origin: 339.365px 313.43px;"></path><path d="M300,304.18l-19.64,6.7,9.3,53.32a13.74,13.74,0,0,1,1.85-.51c9.26-1.83,21.47,6.23,30,2.7a12.62,12.62,0,0,0,3.22-2Z" id="elea8dnfo1xtn" class="animable" style="transform-origin: 302.545px 335.738px;"></path><path d="M264.14,377.6l3.13-69.66-17-4.31-12.63,60,.46.08C246.9,365.42,254.91,377,264.14,377.6Z" id="elzqfh5t31px9" class="animable" style="transform-origin: 252.455px 340.615px;"></path><path d="M221.44,296.11S199,326.17,187.26,342.35a16.24,16.24,0,0,1,1.58.91c7.71,5.16,10.62,19.53,19.29,23.13.4.16.81.29,1.22.41l31.35-59.34Z" id="elxw6m268zg1k" class="animable" style="transform-origin: 213.98px 331.455px;"></path><path d="M198.41,271.91,150.55,304.8c.18.24.38.47.54.72,5.2,7.76,2.43,22.15,9,28.73a11.47,11.47,0,0,0,2,1.57c16.91-19.06,47.27-53.28,48.37-54.47Z" id="elzn61153jltt" class="animable" style="transform-origin: 180.505px 303.865px;"></path><path d="M187.44,248.42l-56.59,9.14c.91,9.08-6.25,20.54-2.88,28.66a9.62,9.62,0,0,0,.73,1.43c19.8-9.86,61.17-30.37,62.89-30.48Z" id="el7qy0l65zo4d" class="animable" style="transform-origin: 159.326px 268.035px;"></path><path d="M184.35,216.9l-53.49-15.43c-.05.46-.11.92-.19,1.37-1.78,9-13.94,17.19-13.94,26.7a11.85,11.85,0,0,0,.16,1.89h65.29Z" id="el6cep92cubpw" class="animable" style="transform-origin: 150.54px 216.45px;"></path><path d="M128.19,172.43c20,10.71,59.07,32.38,59.07,32.38l9.62-18.27-45.18-34c-.2.35-.39.71-.61,1C146,161.13,132.07,164.09,128.19,172.43Z" id="elcuks0h5i58p" class="animable" style="transform-origin: 162.535px 178.675px;"></path></g></g><path d="M412.9,229.54l-.06-.64a9.32,9.32,0,0,0-.26-1.86,20.18,20.18,0,0,0-3-6.7c-1.72-2.76-4.32-5.85-7-9.76a23.53,23.53,0,0,1-3.44-6.85,19.67,19.67,0,0,1,0-8.71c.56-3.05,1.47-6.19,2.26-9.52s1.53-6.93.79-10.61a12.11,12.11,0,0,0-2.49-5.07,23.36,23.36,0,0,0-4.44-3.94c-3.32-2.36-7.14-4.24-10.79-6.7a25,25,0,0,1-5.1-4.36,16.55,16.55,0,0,1-3.13-6.19c-1.28-4.55-1.57-9.41-2.54-14.27a22.51,22.51,0,0,0-2.47-7.06,11.94,11.94,0,0,0-5.69-4.93,31.37,31.37,0,0,0-7.65-2c-2.65-.44-5.37-.75-8.09-1.23a25.84,25.84,0,0,1-8-2.53,18.78,18.78,0,0,1-6.16-6c-1.66-2.38-3.09-4.94-4.61-7.47a39.33,39.33,0,0,0-5.2-7.2,12.25,12.25,0,0,0-7.89-3.87,30.09,30.09,0,0,0-9.14,1.07c-3,.73-6.08,1.62-9.23,2.21a19.52,19.52,0,0,1-9.66-.18,32.92,32.92,0,0,1-8.53-4.93c-2.67-2-5.27-4-8.12-5.78s-6.08-3.07-9.44-2.69l-.63,0c-.21,0-.41.09-.61.13-.41.1-.83.17-1.23.29a19.88,19.88,0,0,0-2.36.92,31.78,31.78,0,0,0-4.44,2.57c-2.84,2-5.53,4.18-8.45,6.16a30.76,30.76,0,0,1-4.6,2.66,15.49,15.49,0,0,1-5.21,1.31,36.72,36.72,0,0,1-10.66-1.51A72.49,72.49,0,0,0,215,92.11a16.34,16.34,0,0,0-5.36.36,11.78,11.78,0,0,0-4.71,2.58c-2.76,2.41-4.68,5.65-6.6,8.83A61,61,0,0,1,192,113.3a15.82,15.82,0,0,1-4.5,3.57,25.6,25.6,0,0,1-5.45,1.86c-3.76.83-7.6,1.18-11.39,1.86S163,122.34,160.26,125a14.19,14.19,0,0,0-3,4.89,30.61,30.61,0,0,0-1.45,5.65c-.7,3.86-1,7.82-2,11.71a20.61,20.61,0,0,1-2.13,5.64,16.09,16.09,0,0,1-4,4.53c-3.16,2.54-6.75,4.42-10.19,6.52a46,46,0,0,0-4.95,3.44,16,16,0,0,0-3.88,4.52,11.72,11.72,0,0,0-1.4,5.76,30.18,30.18,0,0,0,.71,6c.84,4,2.11,7.93,2.79,12A20.84,20.84,0,0,1,131,202,16.93,16.93,0,0,1,129,208c-2.09,3.65-4.81,6.86-7.22,10.26a33.37,33.37,0,0,0-3.22,5.34,12.52,12.52,0,0,0,0,11.92,33.08,33.08,0,0,0,3.22,5.34c2.41,3.4,5.13,6.61,7.22,10.26A17.17,17.17,0,0,1,131,257a20.52,20.52,0,0,1-.2,6.26c-.67,4.11-1.94,8.05-2.79,12.05a30.74,30.74,0,0,0-.71,6,11.72,11.72,0,0,0,1.39,5.77,15.81,15.81,0,0,0,3.87,4.53,46,46,0,0,0,4.95,3.44c3.44,2.1,7,4,10.2,6.52a16.25,16.25,0,0,1,4,4.53,20,20,0,0,1,2.13,5.63c.94,3.9,1.26,7.86,2,11.72a31.45,31.45,0,0,0,1.46,5.65,14.21,14.21,0,0,0,2.95,4.9c2.77,2.69,6.67,3.76,10.41,4.44s7.63,1,11.39,1.86a25.87,25.87,0,0,1,5.46,1.86,16,16,0,0,1,4.5,3.57,61.68,61.68,0,0,1,6.27,9.42c1.92,3.18,3.84,6.42,6.6,8.83a11.81,11.81,0,0,0,4.7,2.58A16.42,16.42,0,0,0,215,367a73.82,73.82,0,0,0,10.61-2.23,36.46,36.46,0,0,1,10.67-1.52,15.62,15.62,0,0,1,5.21,1.32,31.27,31.27,0,0,1,4.6,2.66c2.92,2,5.6,4.21,8.45,6.15a30.78,30.78,0,0,0,4.43,2.58,20.57,20.57,0,0,0,2.36.92c.41.11.82.19,1.23.29l.62.13.62,0c3.37.38,6.61-1,9.45-2.69s5.45-3.82,8.11-5.78a33,33,0,0,1,8.54-4.93,19.64,19.64,0,0,1,9.66-.18c3.15.6,6.19,1.49,9.23,2.22a30.76,30.76,0,0,0,9.15,1.07,12.31,12.31,0,0,0,7.88-3.88,40.37,40.37,0,0,0,5.2-7.21c1.51-2.52,2.94-5.08,4.6-7.47a19,19,0,0,1,6.17-6,25.55,25.55,0,0,1,8-2.52c2.73-.49,5.44-.8,8.09-1.23a31.39,31.39,0,0,0,7.65-2.05,12,12,0,0,0,5.69-4.93,22.74,22.74,0,0,0,2.46-7.06c1-4.86,1.26-9.73,2.55-14.28a16.29,16.29,0,0,1,3.13-6.18,24.47,24.47,0,0,1,5.1-4.36c3.65-2.46,7.47-4.34,10.78-6.7a22.83,22.83,0,0,0,4.45-3.95,12,12,0,0,0,2.48-5.06,16.67,16.67,0,0,0,.15-5.45,42.4,42.4,0,0,0-.94-5.16c-.8-3.33-1.7-6.47-2.26-9.52a19.67,19.67,0,0,1,0-8.71,23.78,23.78,0,0,1,3.44-6.85c2.71-3.91,5.32-7,7-9.76a20.1,20.1,0,0,0,3-6.7,9.23,9.23,0,0,0,.26-1.86l.06-.63s0,.21,0,.63a9.72,9.72,0,0,1-.24,1.87,19.87,19.87,0,0,1-3,6.75c-1.71,2.78-4.3,5.88-7,9.79a23,23,0,0,0-3.39,6.81,19.28,19.28,0,0,0,0,8.62c.56,3,1.47,6.17,2.28,9.5a44.71,44.71,0,0,1,1,5.2,17.12,17.12,0,0,1-.15,5.52,12.28,12.28,0,0,1-2.52,5.18,23.28,23.28,0,0,1-4.49,4c-3.34,2.38-7.15,4.27-10.78,6.72a24.49,24.49,0,0,0-5,4.31,16,16,0,0,0-3.06,6.08c-1.27,4.5-1.55,9.36-2.53,14.25a22.76,22.76,0,0,1-2.49,7.17,12.33,12.33,0,0,1-5.84,5.08,31.64,31.64,0,0,1-7.73,2.08c-2.66.44-5.38.75-8.09,1.24a25.44,25.44,0,0,0-7.9,2.49,18.59,18.59,0,0,0-6,5.85c-1.64,2.37-3.07,4.92-4.59,7.46a40.4,40.4,0,0,1-5.24,7.28,12.66,12.66,0,0,1-8.14,4,30.43,30.43,0,0,1-9.28-1.07c-3.05-.73-6.09-1.61-9.21-2.2a19.26,19.26,0,0,0-9.45.17,32.66,32.66,0,0,0-8.41,4.87c-2.65,1.95-5.26,4.05-8.14,5.81-.75.4-1.46.87-2.24,1.2-.39.18-.77.37-1.16.53l-1.21.43a12.12,12.12,0,0,1-5.11.6l-.65-.05c-.21,0-.42-.09-.64-.13-.42-.1-.85-.18-1.26-.3a18.78,18.78,0,0,1-2.43-.94,31.54,31.54,0,0,1-4.5-2.61c-2.87-2-5.56-4.18-8.45-6.15a31.92,31.92,0,0,0-4.53-2.62,15.2,15.2,0,0,0-5.05-1.27,36.34,36.34,0,0,0-10.53,1.51A72.41,72.41,0,0,1,215,367.44a17,17,0,0,1-5.54-.37,12.32,12.32,0,0,1-4.9-2.68c-2.84-2.49-4.78-5.76-6.7-8.95a60.43,60.43,0,0,0-6.22-9.34,15.19,15.19,0,0,0-4.36-3.45,24.56,24.56,0,0,0-5.34-1.82c-3.72-.82-7.55-1.17-11.37-1.86a32,32,0,0,1-5.65-1.48,14.55,14.55,0,0,1-5-3.1,14.35,14.35,0,0,1-3.07-5.07,31.66,31.66,0,0,1-1.49-5.74c-.7-3.89-1-7.85-2-11.69a19.7,19.7,0,0,0-2.08-5.49,15.69,15.69,0,0,0-3.9-4.39c-3.1-2.49-6.68-4.37-10.13-6.48a46.76,46.76,0,0,1-5-3.48,16.41,16.41,0,0,1-4-4.69,12.17,12.17,0,0,1-1.44-6,29.52,29.52,0,0,1,.72-6.15c.85-4,2.12-8,2.78-12a19.91,19.91,0,0,0,.19-6.11,16.39,16.39,0,0,0-2-5.74c-2-3.6-4.76-6.79-7.19-10.22A35,35,0,0,1,118,235.7a13.1,13.1,0,0,1,0-12.36,34.13,34.13,0,0,1,3.28-5.42c2.43-3.43,5.14-6.62,7.18-10.21a16.49,16.49,0,0,0,2-5.75,20.89,20.89,0,0,0-.2-6.11c-.67-4-1.94-8-2.79-12a30.11,30.11,0,0,1-.71-6.14,12.18,12.18,0,0,1,1.45-6,16.7,16.7,0,0,1,4-4.68,45.36,45.36,0,0,1,5-3.48c3.45-2.11,7-4,10.13-6.48a15.65,15.65,0,0,0,3.89-4.39,19.86,19.86,0,0,0,2.07-5.5c.93-3.84,1.25-7.79,2-11.68a31.63,31.63,0,0,1,1.48-5.74,12.56,12.56,0,0,1,8.1-8.16,32,32,0,0,1,5.65-1.48c3.82-.69,7.65-1,11.37-1.85a26.07,26.07,0,0,0,5.34-1.82,15.36,15.36,0,0,0,4.35-3.46,60.43,60.43,0,0,0,6.22-9.34c1.92-3.19,3.86-6.46,6.71-8.94A12.24,12.24,0,0,1,209.46,92a17.24,17.24,0,0,1,5.54-.37,73.72,73.72,0,0,1,10.67,2.24,36,36,0,0,0,10.53,1.52,15.16,15.16,0,0,0,5-1.28,29.62,29.62,0,0,0,4.53-2.62c2.9-2,5.59-4.19,8.46-6.14a30.62,30.62,0,0,1,4.5-2.61,20.94,20.94,0,0,1,2.42-.95c.42-.12.85-.19,1.27-.29l.63-.14.65,0a12.28,12.28,0,0,1,5.11.6l1.21.43c.39.16.77.35,1.16.53.79.34,1.5.8,2.24,1.2,2.89,1.76,5.49,3.86,8.15,5.81a32.73,32.73,0,0,0,8.4,4.87,19.14,19.14,0,0,0,9.45.17c3.12-.58,6.16-1.46,9.21-2.19a30.75,30.75,0,0,1,9.28-1.08,12.7,12.7,0,0,1,8.14,4,40.67,40.67,0,0,1,5.25,7.29c1.52,2.53,2.94,5.09,4.58,7.45a18.53,18.53,0,0,0,6,5.86,25.18,25.18,0,0,0,7.9,2.49c2.71.49,5.43.8,8.09,1.24a32.09,32.09,0,0,1,7.73,2.08,12.39,12.39,0,0,1,5.85,5.07,23,23,0,0,1,2.49,7.17c1,4.89,1.26,9.75,2.52,14.25a16.23,16.23,0,0,0,3.06,6.08,24.24,24.24,0,0,0,5,4.32c3.63,2.45,7.45,4.34,10.78,6.72a23.28,23.28,0,0,1,4.49,4,12.32,12.32,0,0,1,2.53,5.17,17.17,17.17,0,0,1,.15,5.53,44.15,44.15,0,0,1-1,5.19c-.8,3.34-1.72,6.47-2.28,9.51a19.28,19.28,0,0,0,0,8.62,23,23,0,0,0,3.39,6.81c2.69,3.92,5.28,7,7,9.79a20,20,0,0,1,3,6.75,9.72,9.72,0,0,1,.24,1.87C412.9,229.32,412.9,229.54,412.9,229.54Z" style="fill: rgb(38, 50, 56); transform-origin: 264.675px 229.536px;" id="el94m2sapcltr" class="animable"></path><path d="M237,367c.14,0-3.55,15-8.24,33.42s-8.61,33.33-8.75,33.3,3.55-15,8.24-33.43S236.9,366.92,237,367Z" style="fill: rgb(38, 50, 56); transform-origin: 228.505px 400.36px;" id="eljh3nqfdmpsd" class="animable"></path><circle cx="264.82" cy="229.54" r="90.78" style="fill: rgb(255, 255, 255); transform-origin: 264.82px 229.54px;" id="elsdc3pvb4bw" class="animable"></circle><path d="M208.92,198.08c-1.25,1.25-8.13,13.77-8.76,24.1s.86,68.31.86,68.31l.27,3.85c16.34,19.11,75.74,47.55,129.24-.1h0l3-35.67-8.83-75.51L294,175.55l-7.19-11.65-47.92,11.22-4.28,10.1Z" style="fill: rgb(69, 90, 100); transform-origin: 266.767px 242.134px;" id="elmssfjqggfec" class="animable"></path><path d="M283.52,133.54c2.11-7.85,4.18-15.75,4.91-23.84s.06-16.45-3.16-23.91c-.49-1.13-4.54-8.68-5.76-8.49-.87.13,1.75,7.23,1.35,8-3.85,7.47-4.55,16.24-3.44,24.57a109.6,109.6,0,0,0,6.1,23.66" style="fill: rgb(38, 50, 56); transform-origin: 282.82px 105.418px;" id="elgzwn213z8wl" class="animable"></path><path d="M282.72,102.54c-.38-20.37-12.56-37.12-32.91-36.17l-1.88.2a36.43,36.43,0,0,0-32.6,37.11c.44,17.65,1.14,37.15,2.25,46.53,2.29,19.41,22,20.39,22,20.39s.91,12.77.91,12.77l8.35,9.07,38.71-24Z" style="fill: rgb(255, 191, 157); transform-origin: 251.435px 129.386px;" id="elzriomqqgwcm" class="animable"></path><path d="M239.63,170.75s12.33-.57,24.52-10.15c0,0-4.08,17.61-23.66,17.9Z" style="fill: rgb(255, 154, 108); transform-origin: 251.89px 169.55px;" id="elmdjfwfd104" class="animable"></path><path d="M226.52,119.51a2.79,2.79,0,0,0,3,2.52,2.67,2.67,0,0,0,2.6-2.8,2.8,2.8,0,0,0-3-2.52A2.66,2.66,0,0,0,226.52,119.51Z" style="fill: rgb(38, 50, 56); transform-origin: 229.32px 119.37px;" id="el1g9taih2d3x" class="animable"></path><path d="M220.34,111.31c.38.32,2.32-1.45,5.31-1.76s5.33,1,5.62.55c.14-.17-.28-.79-1.31-1.39a7.69,7.69,0,0,0-4.54-.89,7.4,7.4,0,0,0-4.18,1.85C220.39,110.48,220.15,111.16,220.34,111.31Z" style="fill: rgb(38, 50, 56); transform-origin: 225.787px 109.56px;" id="el3tp6l9gp4y" class="animable"></path><path d="M252.91,117.27a2.79,2.79,0,0,0,3,2.52,2.67,2.67,0,0,0,2.6-2.8,2.8,2.8,0,0,0-3-2.53A2.68,2.68,0,0,0,252.91,117.27Z" style="fill: rgb(38, 50, 56); transform-origin: 255.71px 117.125px;" id="el90m1yj2d5ie" class="animable"></path><path d="M249.73,109.43c.38.33,2.33-1.45,5.31-1.76s5.34,1,5.62.56c.14-.18-.27-.8-1.3-1.39a7.66,7.66,0,0,0-4.55-.89,7.3,7.3,0,0,0-4.18,1.85C249.79,108.6,249.55,109.29,249.73,109.43Z" style="fill: rgb(38, 50, 56); transform-origin: 255.18px 107.685px;" id="elp9c8sfx6elt" class="animable"></path><path d="M241.43,133.52c0-.17-1.89-.3-4.94-.37-.77,0-1.51-.07-1.69-.58a3.84,3.84,0,0,1,.27-2.31l1.64-6c2.26-8.6,3.81-15.64,3.47-15.73s-2.47,6.81-4.73,15.42L233.91,130a4.41,4.41,0,0,0-.08,3,1.92,1.92,0,0,0,1.37,1,5.38,5.38,0,0,0,1.31,0C239.56,133.87,241.44,133.69,241.43,133.52Z" style="fill: rgb(38, 50, 56); transform-origin: 237.518px 121.285px;" id="elx4hniki0dc" class="animable"></path><path d="M250.44,134.66c-.49,0-.15,3.26-2.68,5.86s-6,2.6-6,3.06c0,.2.83.55,2.3.43a8.09,8.09,0,0,0,5-2.37,7.05,7.05,0,0,0,2-4.89C251.11,135.38,250.66,134.62,250.44,134.66Z" style="fill: rgb(38, 50, 56); transform-origin: 246.412px 139.346px;" id="eljtxijfdxc3o" class="animable"></path><path d="M248.62,97.29c.38.78,3.32.08,6.87.14s6.49.71,6.87-.07c.17-.37-.4-1.08-1.63-1.75a12,12,0,0,0-10.47,0C249,96.21,248.45,96.92,248.62,97.29Z" style="fill: rgb(38, 50, 56); transform-origin: 255.49px 96.0744px;" id="el04veegwwuini" class="animable"></path><path d="M220.53,101.25c.59.62,2.58-.3,5.05-.6s4.62,0,5-.78c.18-.37-.22-1-1.2-1.56a7.38,7.38,0,0,0-8.13,1.11C220.47,100.21,220.26,100.94,220.53,101.25Z" style="fill: rgb(38, 50, 56); transform-origin: 225.52px 99.5116px;" id="eljg5f1aj617" class="animable"></path><path d="M282.65,117.11c.32-.18,12.94-5.36,13.92,8S284,136.65,283.91,136.27,282.65,117.11,282.65,117.11Z" style="fill: rgb(255, 191, 157); transform-origin: 289.635px 126.27px;" id="elc6r641cs7o9" class="animable"></path><path d="M287.61,130.92c.06,0,.24.14.65.29a2.32,2.32,0,0,0,1.74-.09c1.37-.62,2.39-2.94,2.28-5.35a7.63,7.63,0,0,0-.89-3.28,2.69,2.69,0,0,0-1.88-1.65,1.17,1.17,0,0,0-1.32.73c-.16.39-.05.65-.12.68s-.3-.21-.24-.76a1.51,1.51,0,0,1,.47-.88,1.76,1.76,0,0,1,1.26-.43,3.23,3.23,0,0,1,2.57,1.89,7.82,7.82,0,0,1,1.08,3.66c.11,2.69-1.08,5.31-3,6a2.49,2.49,0,0,1-2.15-.19C287.66,131.24,287.57,130.94,287.61,130.92Z" style="fill: rgb(255, 154, 108); transform-origin: 290.409px 126.033px;" id="elmrhmda26pcs" class="animable"></path><path d="M222.54,81c-2.23-1.06,3.8-8.47,9-11.22,7.79-4.15,19.89-7.18,27.42-5.56,9.07,2,16.75,5.9,21.74,13.72s7.28,17.15,7.62,26.42c.1,2.83,0,5.79-1.36,8.27-1.67,3.07-5.13,5.16-4.71,9.22a5.55,5.55,0,0,1-1.12,4.16c-2.28,2.76-5.42.51-6.95-1.85-3.27-5-4-11.25-4.64-17.23-.46-4.24-.91-8.58,0-12.74.5-2.27,1.42-4.44,1.8-6.73s.15-4.84-1.37-6.6a8.12,8.12,0,0,0-1.16-1,13.93,13.93,0,0,0-14-1.74c-7.35,3.14-19.92,7.94-23.44,5.6C226.32,80.36,225,78,225,78Z" style="fill: rgb(38, 50, 56); transform-origin: 255.206px 95.5288px;" id="eludc0kyu2uob" class="animable"></path><path d="M208.92,198.08c-.77,1.07-11.7,4.7-15.85,11.61s-8.25,37.93-8.25,37.93L182.18,268c5.2,8.22,12.18,19.11,19.58,26.79Z" style="fill: rgb(69, 90, 100); transform-origin: 195.55px 246.435px;" id="elpfs7s2136f" class="animable"></path><g id="el7leqpt3pdt"><g style="opacity: 0.3; transform-origin: 312.29px 245.718px;" class="animable" id="ellp0mdknbef"><path d="M291.05,228a52.77,52.77,0,0,0,2.36,12.31c1.43,3.93,3.94,7.63,7.61,9.66,1.53.84,3.26,1.4,4.55,2.6s2.07,3.14,3.32,4.55a13.1,13.1,0,0,0,5.61,3.29,49.49,49.49,0,0,0,18.62,3c.2-2.14.21-10,.41-12.15Z" id="el5gcxco1rqvo" class="animable" style="transform-origin: 312.29px 245.718px;"></path></g></g><path d="M324.7,183.06s13.78,4.08,17.82,9.95,11.19,28.63,12.66,32.85.18,14-2.57,21-7.53,13.09-15.78,14-21.29-3.85-24.23-7-4.15-10.12-4.15-10.12a77.34,77.34,0,0,0,10.81-2.71" style="fill: rgb(69, 90, 100); transform-origin: 332.122px 222.017px;" id="elqv3hyy32cl" class="animable"></path><path d="M319.26,241.1l-.17.07-.52.19c-.46.16-1.15.39-2.06.66a74.82,74.82,0,0,1-8,1.92l.11-.15a33,33,0,0,0,1.41,5.05,20,20,0,0,0,1.19,2.71,9.53,9.53,0,0,0,1.85,2.51,13.42,13.42,0,0,0,2.78,1.84,33.4,33.4,0,0,0,3.25,1.49,52.3,52.3,0,0,0,7.32,2.32,36.55,36.55,0,0,0,8.22,1.05,19.63,19.63,0,0,0,2.16-.1,17.94,17.94,0,0,0,2.15-.38,14.89,14.89,0,0,0,4.14-1.61,18.64,18.64,0,0,0,6.57-6.41,34.1,34.1,0,0,0,3.9-8.86,50.28,50.28,0,0,0,1.59-7.33,34.94,34.94,0,0,0,.36-7.26,12.78,12.78,0,0,0-.71-3.42q-.57-1.68-1.11-3.33l-2.15-6.43c-1.42-4.18-2.82-8.13-4.22-11.8a73.36,73.36,0,0,0-4.43-9.93,11.68,11.68,0,0,0-3.12-3.48,26.13,26.13,0,0,0-3.5-2.35,54.89,54.89,0,0,0-6.11-3c-1.72-.71-3.08-1.21-4-1.54l-1.05-.37a1.76,1.76,0,0,1-.36-.14,1.74,1.74,0,0,1,.37.09l1.07.32c.94.3,2.32.77,4.06,1.45a54.94,54.94,0,0,1,6.17,2.89,27,27,0,0,1,3.57,2.35,12,12,0,0,1,3.22,3.55,71.89,71.89,0,0,1,4.52,10c1.43,3.66,2.84,7.62,4.27,11.8.71,2.09,1.43,4.24,2.17,6.43.37,1.09.74,2.2,1.11,3.32a13.22,13.22,0,0,1,.75,3.54,35.16,35.16,0,0,1-.35,7.37,51.39,51.39,0,0,1-1.61,7.41,34.28,34.28,0,0,1-4,9,19.05,19.05,0,0,1-6.76,6.57,15.48,15.48,0,0,1-4.27,1.65,19,19,0,0,1-2.21.39c-.74,0-1.48.13-2.2.1a37.22,37.22,0,0,1-8.33-1.1,51.45,51.45,0,0,1-7.38-2.37,33.92,33.92,0,0,1-3.27-1.53,13.85,13.85,0,0,1-2.86-1.91,9.88,9.88,0,0,1-1.9-2.63,20.23,20.23,0,0,1-1.19-2.75,34.9,34.9,0,0,1-1.37-5.13l0-.13.13,0c3.52-.61,6.22-1.3,8.05-1.8l2.08-.59.53-.15C319.2,241.1,319.26,241.09,319.26,241.1Z" style="fill: rgb(38, 50, 56); transform-origin: 332.209px 222.137px;" id="el7ldc4ltcxio" class="animable"></path><path d="M344.55,233.73c-.1,0-.42-1.7-1.57-4.24a29.42,29.42,0,0,0-6.22-8.83,20.86,20.86,0,0,0-4.84-3.44l-1.21-.54c-.4-.18-.82-.26-1.2-.39a11.33,11.33,0,0,0-2.21-.46l-.5-.07h-1.36a7,7,0,0,0-1.4.12,6.67,6.67,0,0,1-1.22.13,5.12,5.12,0,0,1,1.18-.33,5.55,5.55,0,0,1,1.43-.21l.9,0,.49,0,.52.06a11.26,11.26,0,0,1,2.29.4,12.5,12.5,0,0,1,1.24.38l1.26.54a20.15,20.15,0,0,1,5,3.5,27.2,27.2,0,0,1,6.19,9.06,16.14,16.14,0,0,1,.66,1.78,12.08,12.08,0,0,1,.38,1.39A6.11,6.11,0,0,1,344.55,233.73Z" style="fill: rgb(38, 50, 56); transform-origin: 333.685px 224.6px;" id="elwhd3rz08r3" class="animable"></path><path d="M352.07,221.36a26.41,26.41,0,0,0-2.08-4.19,16.39,16.39,0,0,0-8.78-6.65c-4.23-1.29-8.34-.89-11.21-.62l-3.43.41a6.92,6.92,0,0,1-1.26.11,5.07,5.07,0,0,1,1.23-.31c.8-.16,2-.37,3.42-.57a26.73,26.73,0,0,1,11.4.48,15.68,15.68,0,0,1,5.56,3A16.15,16.15,0,0,1,350.3,217a14.08,14.08,0,0,1,1.47,3.15A5.41,5.41,0,0,1,352.07,221.36Z" style="fill: rgb(38, 50, 56); transform-origin: 338.69px 215.25px;" id="elbmih1xt2x4" class="animable"></path><path d="M341.68,206.57a30.49,30.49,0,0,0-16.3.64,7.74,7.74,0,0,1,2.25-1,23.1,23.1,0,0,1,5.83-1,23.37,23.37,0,0,1,5.89.54A8.29,8.29,0,0,1,341.68,206.57Z" style="fill: rgb(38, 50, 56); transform-origin: 333.53px 206.203px;" id="elu6tjpph0qg" class="animable"></path><path d="M319.38,186.5c.08,0-.12,1.41-.28,3.67a55,55,0,0,0,1.48,17.24l-.36.12c-.41-1.15-.73-2.09-.94-2.75a4.62,4.62,0,0,1-.28-1,4.18,4.18,0,0,1,.48,1c.27.63.64,1.55,1.1,2.69l-.36.11a45.21,45.21,0,0,1-1.57-8.47,46,46,0,0,1,.08-8.91c.13-1.13.28-2,.4-2.67A3.71,3.71,0,0,1,319.38,186.5Z" style="fill: rgb(38, 50, 56); transform-origin: 319.526px 197.04px;" id="eloj166q7ay7" class="animable"></path><path d="M299.89,160.85s-7.15,0-8.05,8.59c-.69,6.6,0,13,0,15.9s-1.27,13.17-1.27,13.17-4.88,4.33-4.8,9.53,3.8,6.82,3.8,6.82a8.83,8.83,0,0,0,2.06,9.5s-2.07,4.79-.37,8a7.69,7.69,0,0,0,4.3,3.33,4.87,4.87,0,0,0,3,6.71,21.08,21.08,0,0,0,7.43.91l5.34-.1,4.7,2.6s8.06-3.51,8.26-8.26l.21-4.75S322.19,225,322,222.5s1.86-8.47.62-11.15-5.57-4.26-5.16-8-.41-5.82-2.27-7.89-10.07-6.19-10.07-6.19-2.11-6-2.11-10.11S307.12,162.42,299.89,160.85Z" style="fill: rgb(255, 191, 157); transform-origin: 305.135px 203.33px;" id="elkxlgqjs3rx" class="animable"></path><path d="M304.71,190.83a10.21,10.21,0,0,1-2,1.28c-1.26.74-3,1.72-5,2.78s-3.74,2-5,2.65a10.83,10.83,0,0,1-2.16,1,9.92,9.92,0,0,1,2-1.29c1.26-.74,3-1.72,5-2.78s3.74-2,5-2.65A10.36,10.36,0,0,1,304.71,190.83Z" style="fill: rgb(255, 154, 108); transform-origin: 297.63px 194.685px;" id="el8durmoyhegm" class="animable"></path><path d="M309.41,207s-.2.23-.63.56a21.87,21.87,0,0,1-1.86,1.31,36.6,36.6,0,0,1-6.7,3.38,37.34,37.34,0,0,1-7.25,2c-1,.15-1.73.24-2.26.27a2.28,2.28,0,0,1-.84,0c0-.08,1.16-.24,3-.63a48.44,48.44,0,0,0,7.13-2.08,47.19,47.19,0,0,0,6.7-3.22A30.8,30.8,0,0,1,309.41,207Z" style="fill: rgb(255, 154, 108); transform-origin: 299.64px 210.78px;" id="elrzlhpqbggvl" class="animable"></path><path d="M315.55,201.85c.13.05-.14,1-1,1.73s-1.78.95-1.81.82.71-.51,1.46-1.21S315.41,201.79,315.55,201.85Z" style="fill: rgb(255, 154, 108); transform-origin: 314.16px 203.141px;" id="elf66ah6mq3el" class="animable"></path><path d="M312.6,221.15a15.89,15.89,0,0,1-3,1.1,59.21,59.21,0,0,1-7.5,1.71,56.76,56.76,0,0,1-7.66.72,14.76,14.76,0,0,1-3.19-.1,26.74,26.74,0,0,1,3.17-.26c2-.14,4.65-.4,7.6-.87s5.58-1.08,7.48-1.56A27.31,27.31,0,0,1,312.6,221.15Z" style="fill: rgb(255, 154, 108); transform-origin: 301.925px 222.937px;" id="eld585imfe3wo" class="animable"></path><path d="M319.14,220a13.24,13.24,0,0,1,.55-1.53,9.08,9.08,0,0,0,.39-3.79,8.8,8.8,0,0,0-1.28-3.59,13.31,13.31,0,0,1-.89-1.36c0-.05.57.32,1.2,1.15a7.87,7.87,0,0,1,.92,7.72C319.62,219.51,319.19,220,319.14,220Z" style="fill: rgb(255, 154, 108); transform-origin: 319.278px 214.863px;" id="elrq6a1t665di" class="animable"></path><path d="M313,235.63a10.8,10.8,0,0,1-2.54.6,40.11,40.11,0,0,1-6.28.49,38.4,38.4,0,0,1-6.29-.53,10.62,10.62,0,0,1-2.54-.61,16.56,16.56,0,0,1,2.59.25,58.64,58.64,0,0,0,6.24.37,59.49,59.49,0,0,0,6.23-.34A16.29,16.29,0,0,1,313,235.63Z" style="fill: rgb(255, 154, 108); transform-origin: 304.175px 236.15px;" id="elgdps6tho0od" class="animable"></path><path d="M300.28,179.26c0,.06-.33.33-1,.57a6.29,6.29,0,0,1-5.34-.64c-.6-.39-.88-.73-.84-.78a13.21,13.21,0,0,0,3.5,1.18A13,13,0,0,0,300.28,179.26Z" style="fill: rgb(255, 154, 108); transform-origin: 296.688px 179.282px;" id="el99a9k644uj4" class="animable"></path><path d="M320.62,220.57a2,2,0,0,1,.12.77,9,9,0,0,1-.25,2.11c-.19.87-.52,1.88-.84,3a8.46,8.46,0,0,0-.37,3.64c.17,1.27,1.12,2.29,1.27,3.58a4.73,4.73,0,0,1-.79,3.09,10.58,10.58,0,0,1-1.29,1.68c-.34.37-.55.55-.58.53s.69-.88,1.55-2.39a4.52,4.52,0,0,0,.63-2.84c-.12-1.09-1.08-2.11-1.31-3.56a8.62,8.62,0,0,1,.43-3.86c.35-1.13.71-2.12.94-3A19,19,0,0,0,320.62,220.57Z" style="fill: rgb(255, 154, 108); transform-origin: 319.315px 229.771px;" id="eltu8cet4vugd" class="animable"></path><path d="M323.31,226.85a3.13,3.13,0,0,1,.34.94c.18.61.42,1.51.64,2.63a24.08,24.08,0,0,1,.48,4,10.8,10.8,0,0,1-.9,4.9,14.12,14.12,0,0,1-3.08,3.91,27.6,27.6,0,0,1-3.17,2.49c-.95.65-1.75,1.13-2.31,1.44a3.67,3.67,0,0,1-.89.44c-.05-.07,1.15-.83,3-2.18a31.19,31.19,0,0,0,3.06-2.54,14.15,14.15,0,0,0,2.94-3.79,10.77,10.77,0,0,0,.89-4.67,27.1,27.1,0,0,0-.36-3.95C323.56,228.24,323.23,226.87,323.31,226.85Z" style="fill: rgb(38, 50, 56); transform-origin: 319.601px 237.225px;" id="el6zxulh1a5d8" class="animable"></path><path d="M247.86,193.56a6.82,6.82,0,0,1-1.16-.86l-3-2.51-2.08-1.75a5.69,5.69,0,0,0-1.18-.85,1.47,1.47,0,0,0-1.34,0c-.86.45-1.44,1.55-2.17,2.47s-1.45,2-2.21,3c-1.2,1.62-2.37,3.17-3.44,4.61l-.65.86.21-1.06a51.77,51.77,0,0,1,2.49-8.72c.4-1,.76-1.86,1-2.41a3.56,3.56,0,0,1,.45-.83,5,5,0,0,1-.29.89c-.21.57-.52,1.4-.88,2.46a60.73,60.73,0,0,0-2.29,8.71l-.45-.2,3.43-4.62,2.21-3,1.06-1.41a3.73,3.73,0,0,1,1.32-1.2,2,2,0,0,1,1.75.07,6.16,6.16,0,0,1,1.25.93l2,1.8,2.92,2.63A9.14,9.14,0,0,1,247.86,193.56Z" style="fill: rgb(38, 50, 56); transform-origin: 239.245px 192.02px;" id="elcq2qbyhg95" class="animable"></path><path d="M290.08,185.11a2.25,2.25,0,0,1-.39.35l-1.18.92-4.41,3.31-14.71,10.83-.22.16-.15-.23c-.12-.18-.24-.38-.37-.57l-7.38-11.66.27.09a54.25,54.25,0,0,0-8.2,4.09c-.94.57-1.67,1-2.17,1.37a4.41,4.41,0,0,1-.78.47,4.37,4.37,0,0,1,.7-.59c.48-.35,1.19-.86,2.12-1.47a49.11,49.11,0,0,1,8.16-4.28l.17-.07.1.15c2.17,3.37,4.72,7.36,7.45,11.62.13.19.25.39.37.57l-.38-.07,14.81-10.7,4.5-3.19,1.24-.84C289.92,185.18,290.07,185.09,290.08,185.11Z" style="fill: rgb(38, 50, 56); transform-origin: 270.235px 192.894px;" id="elxrbu02qagka" class="animable"></path><path d="M200.33,224.88a3.2,3.2,0,0,1,.06.7c0,.52,0,1.19.05,2,0,1.81.09,4.34.14,7.44.12,6.28.37,15,.7,24.55s.52,18.27.54,24.56c0,3.15,0,5.69,0,7.45,0,.83,0,1.51-.05,2a3.08,3.08,0,0,1-.05.71,5.79,5.79,0,0,1,0-.71c0-.51,0-1.19-.06-2,0-1.82-.08-4.35-.14-7.44-.11-6.29-.37-15-.69-24.56s-.52-18.27-.54-24.56c0-3.14,0-5.69,0-7.44,0-.84,0-1.51,0-2A5.47,5.47,0,0,1,200.33,224.88Z" style="fill: rgb(38, 50, 56); transform-origin: 201.055px 259.585px;" id="el5g0kfjng1o" class="animable"></path><path d="M248.19,315.2a1,1,0,0,1-.06-.28c0-.22,0-.5-.09-.85-.08-.79-.19-1.88-.32-3.27-.28-2.84-.6-7-.92-12.05s-.59-11.17-.76-17.91-.19-14.17,0-22,.54-15.2,1-21.93,1-12.79,1.54-17.86,1-9.18,1.44-12c.2-1.39.35-2.47.46-3.25.06-.35.1-.63.14-.85a.9.9,0,0,1,.06-.28.91.91,0,0,1,0,.29c0,.22-.05.5-.08.85-.09.78-.21,1.87-.37,3.26-.34,2.84-.78,6.94-1.27,12s-1,11.13-1.43,17.86-.76,14.14-.94,21.92-.13,15.19,0,21.93.38,12.8.66,17.89.53,9.22.75,12.06c.09,1.39.17,2.49.22,3.28,0,.35,0,.63.05.85A2.13,2.13,0,0,1,248.19,315.2Z" style="fill: rgb(38, 50, 56); transform-origin: 248.298px 258.935px;" id="ely1c8cbyaqno" class="animable"></path><path d="M218.39,151.52l-1.06.7-3.12,2c-1.38.89-3,2.16-4.9,3.56-1,.72-1.92,1.59-3,2.47l-1.63,1.37c-.56.48-1.09,1-1.66,1.55a90,90,0,0,0-14.46,17.37l-1.78,2.86c-.63.95-1.11,2-1.69,3s-1.15,2.08-1.67,3.18-1,2.23-1.54,3.37c-.25.57-.53,1.13-.77,1.72s-.45,1.19-.68,1.8c-.45,1.2-.93,2.41-1.37,3.66-.74,2.53-1.68,5.09-2.24,7.82a91.74,91.74,0,0,0-1.4,36.07A90.54,90.54,0,0,0,319.8,301.43a95.66,95.66,0,0,0,8.94-7.8l2-2.12c.68-.7,1.34-1.41,2-2.16l1.9-2.19c.6-.76,1.19-1.52,1.79-2.27A89.75,89.75,0,0,0,354,245a92.47,92.47,0,0,0,1.19-10.2c.1-1.69.1-3.36.16-5s-.12-3.31-.18-4.94c0-.81-.07-1.63-.1-2.44s-.18-1.6-.26-2.4c-.2-1.59-.39-3.17-.58-4.73s-.6-3.08-.9-4.6a41.47,41.47,0,0,0-1-4.47l-1.24-4.33a18.34,18.34,0,0,0-.71-2.09c-.26-.69-.52-1.38-.77-2.06-.53-1.35-1-2.73-1.57-4s-1.19-2.56-1.78-3.81A89.74,89.74,0,0,0,329,165.53a94.28,94.28,0,0,0-17.82-13.89l-3.82-2.19a18.84,18.84,0,0,0-1.78-.92l-1.68-.8-3-1.42c-.9-.46-1.79-.72-2.54-1l-3.48-1.34-1.18-.48,1.2.43,3.49,1.3c.76.3,1.65.56,2.56,1l3,1.4,1.69.8a18.74,18.74,0,0,1,1.79.9l3.83,2.18a93.3,93.3,0,0,1,17.93,13.86,89.83,89.83,0,0,1,17.38,24.41c.59,1.27,1.19,2.54,1.8,3.84s1,2.67,1.58,4l.78,2.06a18.5,18.5,0,0,1,.71,2.1c.42,1.44.84,2.88,1.26,4.35a41.3,41.3,0,0,1,1.05,4.49c.3,1.52.66,3,.92,4.61s.38,3.16.58,4.76c.09.8.22,1.6.27,2.41s.07,1.63.1,2.45c.06,1.64.15,3.29.19,5s-.05,3.35-.16,5a90.33,90.33,0,0,1-18.83,50.35L335,287.47l-1.92,2.21c-.62.75-1.29,1.47-2,2.17l-2,2.14a95.24,95.24,0,0,1-9,7.84A91,91,0,0,1,175,244.17a87.91,87.91,0,0,1-1-18.93,86.77,86.77,0,0,1,2.51-17.3c.56-2.74,1.51-5.3,2.25-7.85.45-1.24.94-2.46,1.4-3.67.23-.6.46-1.2.68-1.8s.53-1.15.78-1.73c.53-1.14,1-2.26,1.55-3.37s1.14-2.14,1.69-3.19,1.07-2.09,1.7-3.05l1.8-2.86a88.39,88.39,0,0,1,14.57-17.35c.57-.53,1.1-1.07,1.66-1.55l1.64-1.37c1.08-.87,2-1.73,3-2.45,1.95-1.4,3.55-2.65,4.94-3.53l3.15-2C218,151.73,218.39,151.52,218.39,151.52Z" style="fill: rgb(38, 50, 56); transform-origin: 264.843px 232.012px;" id="elm51hprlj1u" class="animable"></path></g><defs>     <filter id="active" height="200%">         <feMorphology in="SourceAlpha" result="DILATED" operator="dilate" radius="2"></feMorphology>                <feFlood flood-color="#32DFEC" flood-opacity="1" result="PINK"></feFlood>        <feComposite in="PINK" in2="DILATED" operator="in" result="OUTLINE"></feComposite>        <feMerge>            <feMergeNode in="OUTLINE"></feMergeNode>            <feMergeNode in="SourceGraphic"></feMergeNode>        </feMerge>    </filter>    <filter id="hover" height="200%">        <feMorphology in="SourceAlpha" result="DILATED" operator="dilate" radius="2"></feMorphology>                <feFlood flood-color="#ff0000" flood-opacity="0.5" result="PINK"></feFlood>        <feComposite in="PINK" in2="DILATED" operator="in" result="OUTLINE"></feComposite>        <feMerge>            <feMergeNode in="OUTLINE"></feMergeNode>            <feMergeNode in="SourceGraphic"></feMergeNode>        </feMerge>            <feColorMatrix type="matrix" values="0   0   0   0   0                0   1   0   0   0                0   0   0   0   0                0   0   0   1   0 "></feColorMatrix>    </filter></defs></svg>